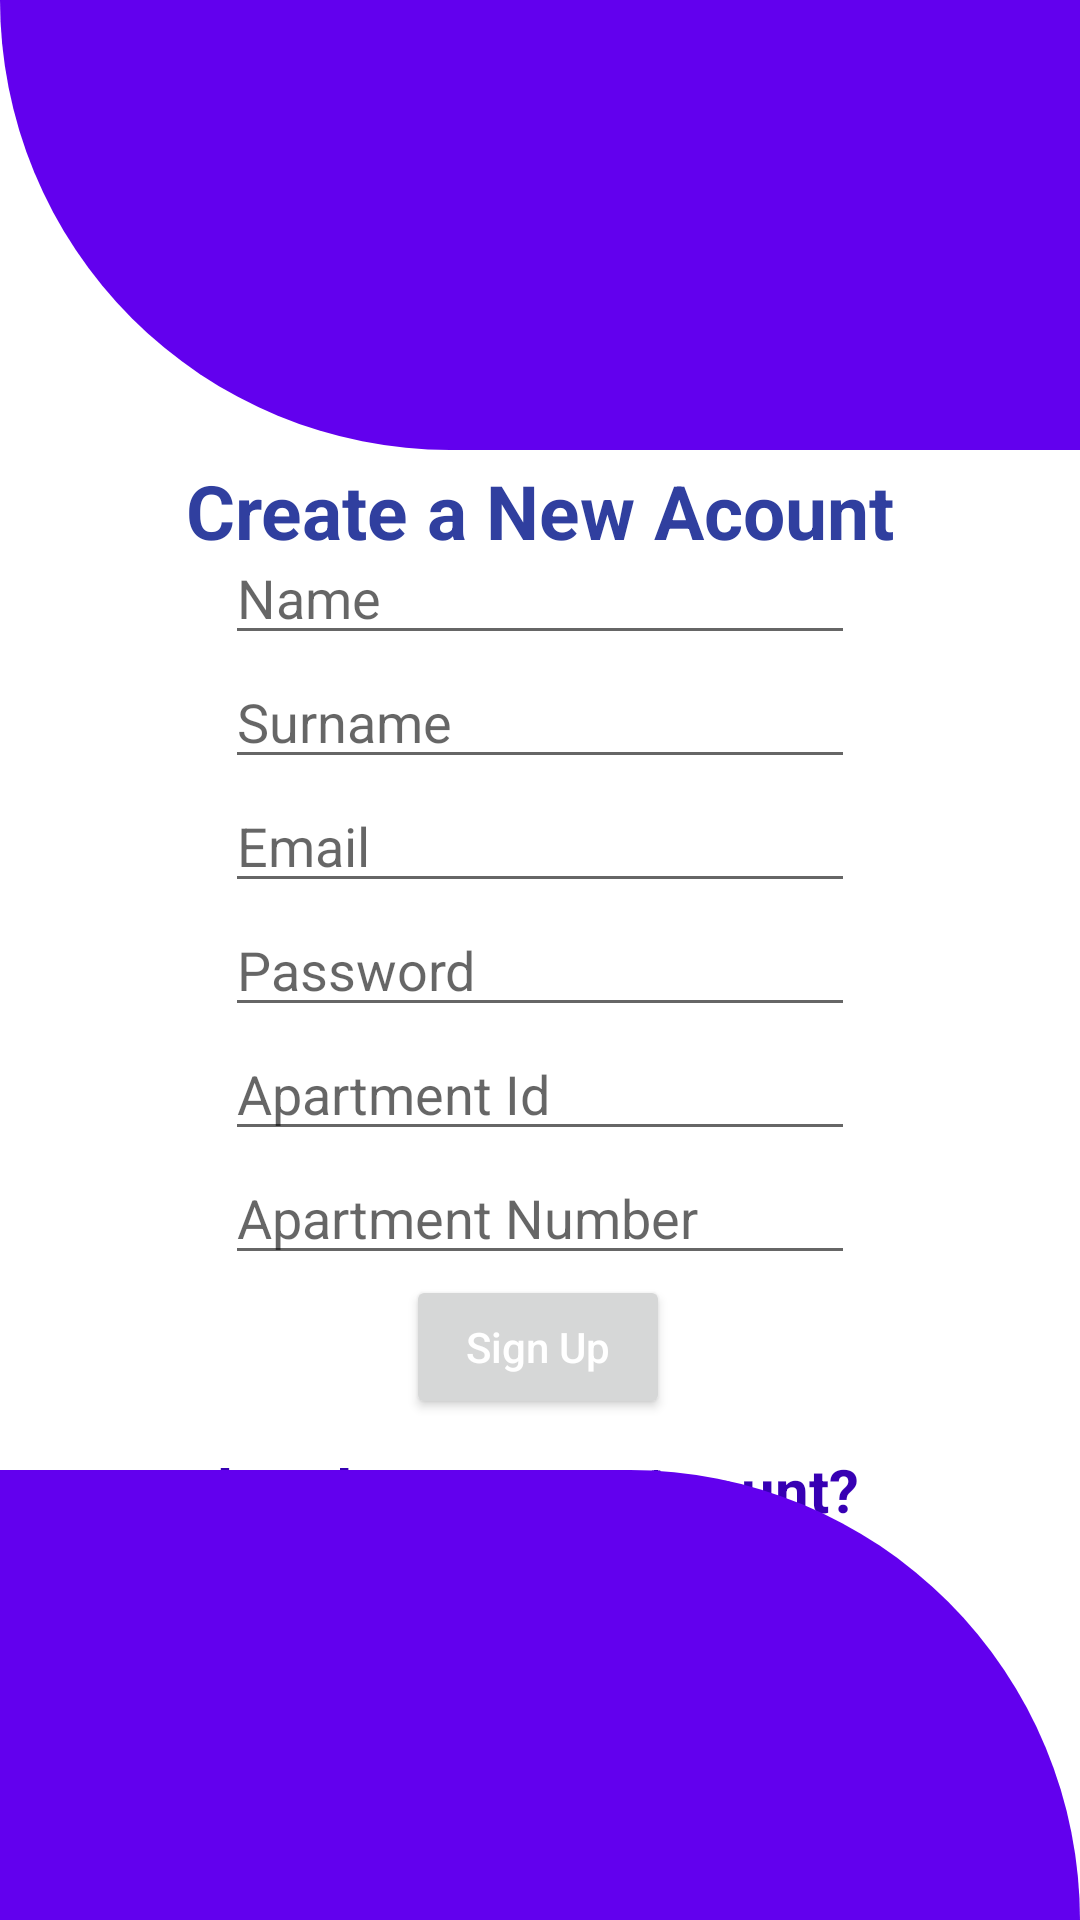

The Android layout XML behind this screen, and the referenced resources:
<!-- AndroidManifest.xml: application theme Theme.ResidenceAdvisor -->
<!-- res/layout/activity_register.xml -->
<?xml version="1.0" encoding="utf-8"?>
<RelativeLayout xmlns:android="http://schemas.android.com/apk/res/android"
    xmlns:app="http://schemas.android.com/apk/res-auto"
    xmlns:tools="http://schemas.android.com/tools"
    android:layout_width="match_parent"
    android:layout_height="match_parent"
    tools:context=".RegisterActivity">
    <View
        android:id="@+id/header_view"
        android:layout_width="match_parent"
        android:layout_height="150dp"
        android:background="@drawable/header_bg"/>
    <LinearLayout
        android:layout_marginTop="10dp"
        android:layout_width="match_parent"
        android:layout_height="wrap_content"
        android:layout_below="@+id/header_view"
        android:orientation="vertical">
        <include layout="@layout/signupform"/>

    </LinearLayout>

    <LinearLayout
        android:gravity="bottom"
        android:layout_width="match_parent"
        android:layout_height="match_parent">


        <View

            android:layout_width="match_parent"
            android:layout_height="150dp"
            android:background="@drawable/bottom_bg"/>
    </LinearLayout>


</RelativeLayout>
<!-- res/layout/signupform.xml (included above) -->
<?xml version="1.0" encoding="utf-8"?>
<androidx.constraintlayout.widget.ConstraintLayout xmlns:android="http://schemas.android.com/apk/res/android"
    xmlns:app="http://schemas.android.com/apk/res-auto"
    xmlns:tools="http://schemas.android.com/tools"
    android:layout_width="match_parent"
    android:layout_height="match_parent">

    <EditText
        android:id="@+id/editTextRegisterName"
        android:layout_width="wrap_content"
        android:layout_height="wrap_content"
        android:layout_marginTop="150dp"
        android:ems="10"
        android:hint="Name"
        android:inputType="textPersonName"
        app:layout_constraintBottom_toTopOf="@+id/editTextRegisterSurname"
        app:layout_constraintEnd_toEndOf="parent"
        app:layout_constraintStart_toStartOf="parent"
        app:layout_constraintTop_toTopOf="parent"
        app:layout_constraintVertical_bias="0.13" />

    <EditText
        android:id="@+id/editTextRegisterSurname"
        android:layout_width="wrap_content"
        android:layout_height="wrap_content"
        android:ems="10"
        android:hint="Surname"
        android:inputType="textPersonName"
        app:layout_constraintBottom_toTopOf="@+id/editTextRegisterEmail"
        app:layout_constraintEnd_toEndOf="parent"
        app:layout_constraintStart_toStartOf="parent"
        app:layout_constraintTop_toBottomOf="@+id/editTextRegisterName" />

    <EditText
        android:id="@+id/editTextRegisterEmail"
        android:layout_width="wrap_content"
        android:layout_height="wrap_content"
        android:ems="10"
        android:hint="Email"
        android:inputType="textEmailAddress"
        app:layout_constraintBottom_toTopOf="@+id/editTextRegisterPassword"
        app:layout_constraintEnd_toEndOf="parent"
        app:layout_constraintStart_toStartOf="parent"
        app:layout_constraintTop_toBottomOf="@+id/editTextRegisterSurname" />

    <EditText
        android:id="@+id/editTextRegisterPassword"
        android:layout_width="wrap_content"
        android:layout_height="wrap_content"
        android:ems="10"
        android:hint="Password"
        android:inputType="textPassword"
        app:layout_constraintBottom_toTopOf="@+id/editTextRegisterApartmentId"
        app:layout_constraintEnd_toEndOf="parent"
        app:layout_constraintStart_toStartOf="parent"
        app:layout_constraintTop_toBottomOf="@+id/editTextRegisterEmail" />

    <EditText
        android:id="@+id/editTextRegisterApartmentId"
        android:layout_width="wrap_content"
        android:layout_height="wrap_content"
        android:ems="10"
        android:hint="Apartment Id"
        android:inputType="text"
        app:layout_constraintBottom_toTopOf="@+id/editTextRegisterApartmentNumber"
        app:layout_constraintEnd_toEndOf="parent"
        app:layout_constraintStart_toStartOf="parent"
        app:layout_constraintTop_toBottomOf="@+id/editTextRegisterPassword" />
    <EditText
        android:id="@+id/editTextRegisterApartmentNumber"
        android:layout_width="wrap_content"
        android:layout_height="wrap_content"
        android:ems="10"
        android:hint="Apartment Number"
        android:inputType="text"
        app:layout_constraintBottom_toTopOf="@+id/registerButton"
        app:layout_constraintEnd_toEndOf="parent"
        app:layout_constraintStart_toStartOf="parent"
        app:layout_constraintTop_toBottomOf="@+id/editTextRegisterApartmentId" />
    <Button
        android:id="@+id/registerButton"
        android:layout_width="wrap_content"
        android:layout_height="wrap_content"
        android:layout_marginBottom="300dp"
        android:text="Sign Up"
        android:textAllCaps="false"
        android:textColor="@color/colorWhite"
        app:layout_constraintBottom_toBottomOf="parent"
        app:layout_constraintEnd_toEndOf="parent"
        app:layout_constraintHorizontal_bias="0.498"
        app:layout_constraintStart_toStartOf="parent"
        app:layout_constraintTop_toBottomOf="@+id/editTextRegisterApartmentNumber"  />

    <TextView
        android:id="@+id/haveanac"
        android:layout_width="wrap_content"
        android:layout_height="wrap_content"
        android:layout_gravity="center_horizontal"
        android:layout_marginTop="10dp"
        android:text="Already Have An Acount?"
        android:textColor="@color/colorPrimaryDark"
        android:textSize="20sp"
        android:textStyle="bold"
        app:layout_constraintBottom_toTopOf="parent"
        app:layout_constraintEnd_toEndOf="parent"
        app:layout_constraintHorizontal_bias="0.444"
        app:layout_constraintStart_toStartOf="parent"
        app:layout_constraintTop_toBottomOf="@+id/registerButton"
        app:layout_constraintVertical_bias="0.0" />

    <TextView
        android:id="@+id/textView"
        android:layout_width="wrap_content"
        android:layout_height="wrap_content"
        android:layout_marginTop="16dp"
        android:layout_marginBottom="13dp"
        android:text="Create a New Acount"
        android:textColor="#303F9F"
        android:textSize="25sp"
        android:textStyle="bold"
        app:layout_constraintBottom_toTopOf="@+id/editTextRegisterName"
        app:layout_constraintEnd_toEndOf="parent"
        app:layout_constraintStart_toStartOf="parent"
        app:layout_constraintTop_toTopOf="parent" />
</androidx.constraintlayout.widget.ConstraintLayout>
<!-- resources referenced by this layout -->
<resources>
  <color name="colorPrimaryDark">#3700B3</color>
  <color name="colorWhite">#FFFFFF</color>
  <!-- drawable bottom_bg (drawable) -->
  <?xml version="1.0" encoding="utf-8"?>
  <shape xmlns:android="http://schemas.android.com/apk/res/android"
      android:shape="rectangle">
      <solid android:color="@color/purple_500"/>
      <corners android:topRightRadius="200dp"/>
  
  </shape>
  <!-- drawable header_bg (drawable) -->
  <?xml version="1.0" encoding="utf-8"?>
  <shape xmlns:android="http://schemas.android.com/apk/res/android"
      android:shape="rectangle">
      <solid android:color="@color/purple_500"/>
      <corners android:bottomLeftRadius="200dp"/>
  
  </shape>
  <style name="Theme.ResidenceAdvisor" parent="Theme.MaterialComponents.DayNight.DarkActionBar">
          
          <item name="colorPrimary">@color/purple_500</item>
          <item name="colorPrimaryVariant">@color/purple_700</item>
          <item name="colorOnPrimary">@color/white</item>
          
          <item name="colorSecondary">@color/teal_200</item>
          <item name="colorSecondaryVariant">@color/teal_700</item>
          <item name="colorOnSecondary">@color/black</item>
          
          <item name="android:statusBarColor" tools:targetApi="l">?attr/colorPrimaryVariant</item>
          
      </style>
  <color name="purple_500">#FF6200EE</color>
  <color name="purple_700">#FF3700B3</color>
  <color name="white">#FFFFFFFF</color>
  <color name="teal_200">#FF03DAC5</color>
  <color name="teal_700">#FF018786</color>
  <color name="black">#FF000000</color>
</resources>
